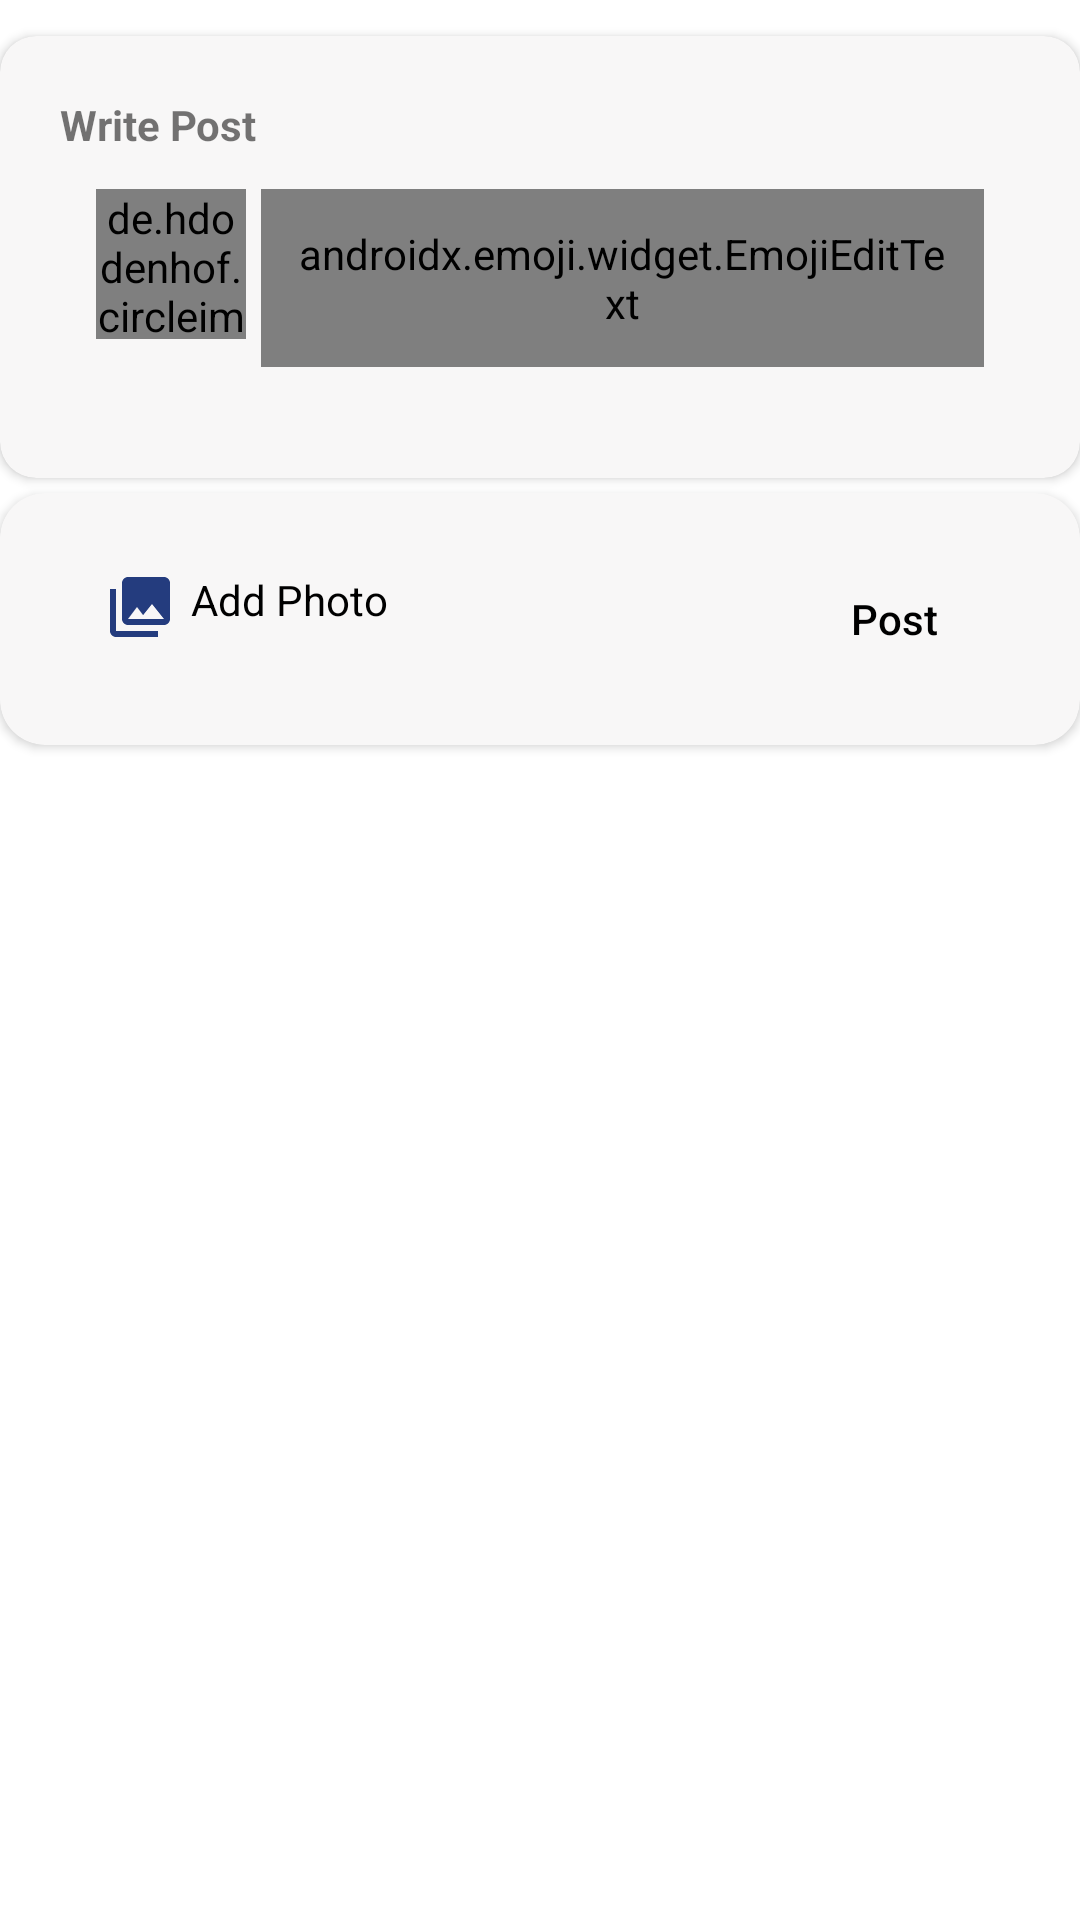

Android layout source for this screen:
<!-- AndroidManifest.xml: application theme AppTheme -->
<!-- res/layout/fragment_discussion.xml -->
<?xml version="1.0" encoding="utf-8"?>
<androidx.coordinatorlayout.widget.CoordinatorLayout xmlns:android="http://schemas.android.com/apk/res/android"
    xmlns:tools="http://schemas.android.com/tools"
    android:layout_width="match_parent"
    android:layout_height="match_parent"
    xmlns:app="http://schemas.android.com/apk/res-auto"
    android:orientation="vertical"
    android:background="@color/white"
    app:layout_behavior="@string/appbar_scrolling_view_behavior"

    android:id="@+id/fragment_discussionId"
    android:layout_marginBottom="50dp"
    app:layout_scrollFlags="scroll|exitUntilCollapsed|snap"
    tools:context=".Fragments.DiscussionFragment">



    <androidx.core.widget.NestedScrollView
        android:layout_width="match_parent"
        android:layout_height="match_parent"
        android:fillViewport="true"

        >

        <LinearLayout
            android:layout_width="match_parent"
            android:layout_height="match_parent"
            android:orientation="vertical"
            >





        <androidx.cardview.widget.CardView
            android:layout_width="match_parent"
            android:layout_height="wrap_content"
            app:cardCornerRadius="12dp"
            android:id="@+id/first_CardViewID"
            android:layout_marginTop="12dp"
            app:cardBackgroundColor="#F8F7F7"




            >
            <LinearLayout
                android:layout_width="match_parent"
                android:layout_height="wrap_content"
                android:orientation="vertical"
                android:padding="10sp"
                android:layout_margin="10sp"
                >
                <TextView
                    android:layout_width="wrap_content"
                    android:layout_height="wrap_content"
                    android:text="Write Post"
                    android:textStyle="bold"
                    android:drawableStart="@drawable/ic_create_blue_gray_24dp"
                    android:drawablePadding="5sp"


                   />
                <LinearLayout
                    android:layout_width="match_parent"
                    android:layout_height="wrap_content"
                    android:padding="12dp"
                    >
                    <de.hdodenhof.circleimageview.CircleImageView
                        android:id="@+id/circleImageIdDiscussion"
                        android:layout_width="50dp"
                        android:layout_height="50dp"
                        android:src="@mipmap/profile_img"
                        app:civ_border_color="#FF000000"
                        app:civ_border_width=".5dp"
                        android:layout_marginRight="5sp"
                        >

                    </de.hdodenhof.circleimageview.CircleImageView>

                    <androidx.emoji.widget.EmojiEditText
                        android:id="@+id/writeSomethingId"
                        android:layout_width="match_parent"
                        android:layout_height="wrap_content"
                        android:background="#F8F7F7"

                        android:hint="Write something..."
                        android:layout_gravity="center"
                        android:inputType="textMultiLine"
                        android:padding="12dp"
                        >

                    </androidx.emoji.widget.EmojiEditText>


                </LinearLayout>

                <LinearLayout
                    android:layout_width="match_parent"
                    android:layout_height="wrap_content"
                    android:layout_marginTop="5sp"
                    android:layout_marginLeft="80dp"
                    android:layout_marginRight="50dp"

                    >
                    <ImageView
                        android:layout_width="wrap_content"
                        android:layout_height="wrap_content"
                        android:id="@+id/postImageId"
                        android:adjustViewBounds="true"
                        >
                    </ImageView>

                </LinearLayout>
            </LinearLayout>

        </androidx.cardview.widget.CardView>


            <androidx.cardview.widget.CardView
                android:layout_width="match_parent"
                android:layout_height="wrap_content"
                app:cardCornerRadius="15dp"
                android:layout_marginTop="5dp"

                android:layout_marginBottom="10dp"
                app:cardBackgroundColor="#F8F7F7"
                >

                <LinearLayout
                    android:layout_width="match_parent"
                    android:layout_height="wrap_content"
                    android:weightSum="3"
                    >

                    <LinearLayout
                        android:layout_width="wrap_content"
                        android:layout_height="wrap_content"
                        android:layout_weight="1"
                        android:layout_gravity="center"
                        android:gravity="center"
                        >
                        <TextView
                            android:id="@+id/postAddPhotoId"
                            android:focusableInTouchMode="false"
                            android:layout_width="wrap_content"
                            android:layout_height="wrap_content"
                            android:drawableStart="@drawable/ic_photo_library_blue_gray_24dp"
                            android:text="Add Photo"

                            android:drawablePadding="5sp"
                            android:layout_marginBottom="8dp"
                            android:layout_gravity="right"
                            android:textColor="@color/black"
                            android:padding="15dp"
                            >

                        </TextView>

                    </LinearLayout>

                    <LinearLayout
                        android:layout_width="wrap_content"
                        android:layout_height="wrap_content"
                        android:layout_weight="2"
                        android:gravity="right"
                        android:layout_margin="10dp"


                        >
                        <Button
                            android:id="@+id/postBtnId"
                            android:layout_width="wrap_content"
                            android:layout_height="wrap_content"
                            android:background="@drawable/bg_circle_shape_stroke"
                            android:text="Post"
                            android:layout_marginRight="8dp"
                            android:layout_marginTop="8dp"
                            android:layout_marginBottom="8dp"
                            android:textColor="@color/black"
                            android:textAllCaps="false"
                            android:layout_gravity="center"
                            >

                        </Button>


                    </LinearLayout>
                </LinearLayout>
            </androidx.cardview.widget.CardView>






            <LinearLayout
                android:layout_width="match_parent"
                android:layout_height="wrap_content"
                android:orientation="vertical"
                android:layout_marginTop="10sp"
                >
                <ProgressBar
                    android:layout_width="wrap_content"
                    android:layout_height="wrap_content"
                    android:layout_gravity="center"
                    android:id="@+id/discussionProgressbarId"
                    android:visibility="gone"
                    >

                </ProgressBar>

                <androidx.recyclerview.widget.RecyclerView
                    android:layout_width="match_parent"
                    android:layout_height="wrap_content"
                    android:id="@+id/discussionRecyclerViewId"
                    android:layout_marginBottom="15dp"
                    android:focusable="true"


                    >

                </androidx.recyclerview.widget.RecyclerView>
            </LinearLayout>
        </LinearLayout>


    </androidx.core.widget.NestedScrollView>



</androidx.coordinatorlayout.widget.CoordinatorLayout>
<!-- resources referenced by this layout -->
<resources>
  <color name="black">#000000</color>
  <color name="white">#fff</color>
  <!-- drawable ic_photo_library_blue_gray_24dp (drawable) -->
  <vector android:height="24dp" android:tint="#243C7E"
      android:viewportHeight="24.0" android:viewportWidth="24.0"
      android:width="24dp" xmlns:android="http://schemas.android.com/apk/res/android">
      <path android:fillColor="#FF000000" android:pathData="M22,16L22,4c0,-1.1 -0.9,-2 -2,-2L8,2c-1.1,0 -2,0.9 -2,2v12c0,1.1 0.9,2 2,2h12c1.1,0 2,-0.9 2,-2zM11,12l2.03,2.71L16,11l4,5L8,16l3,-4zM2,6v14c0,1.1 0.9,2 2,2h14v-2L4,20L4,6L2,6z"/>
  </vector>
  <!-- mipmap profile_img: png bitmap (mipmap-xxhdpi, 3235 bytes) -->
  <style name="AppTheme" parent="Theme.AppCompat.Light.NoActionBar">
          
          <item name="colorPrimary">@color/colorPrimary</item>
          <item name="colorPrimaryDark">@color/colorPrimaryDark</item>
          <item name="colorAccent">@color/black</item>
  
  
  
      </style>
  <color name="colorPrimary">#008577</color>
  <color name="colorPrimaryDark">#243C7E</color>
</resources>
